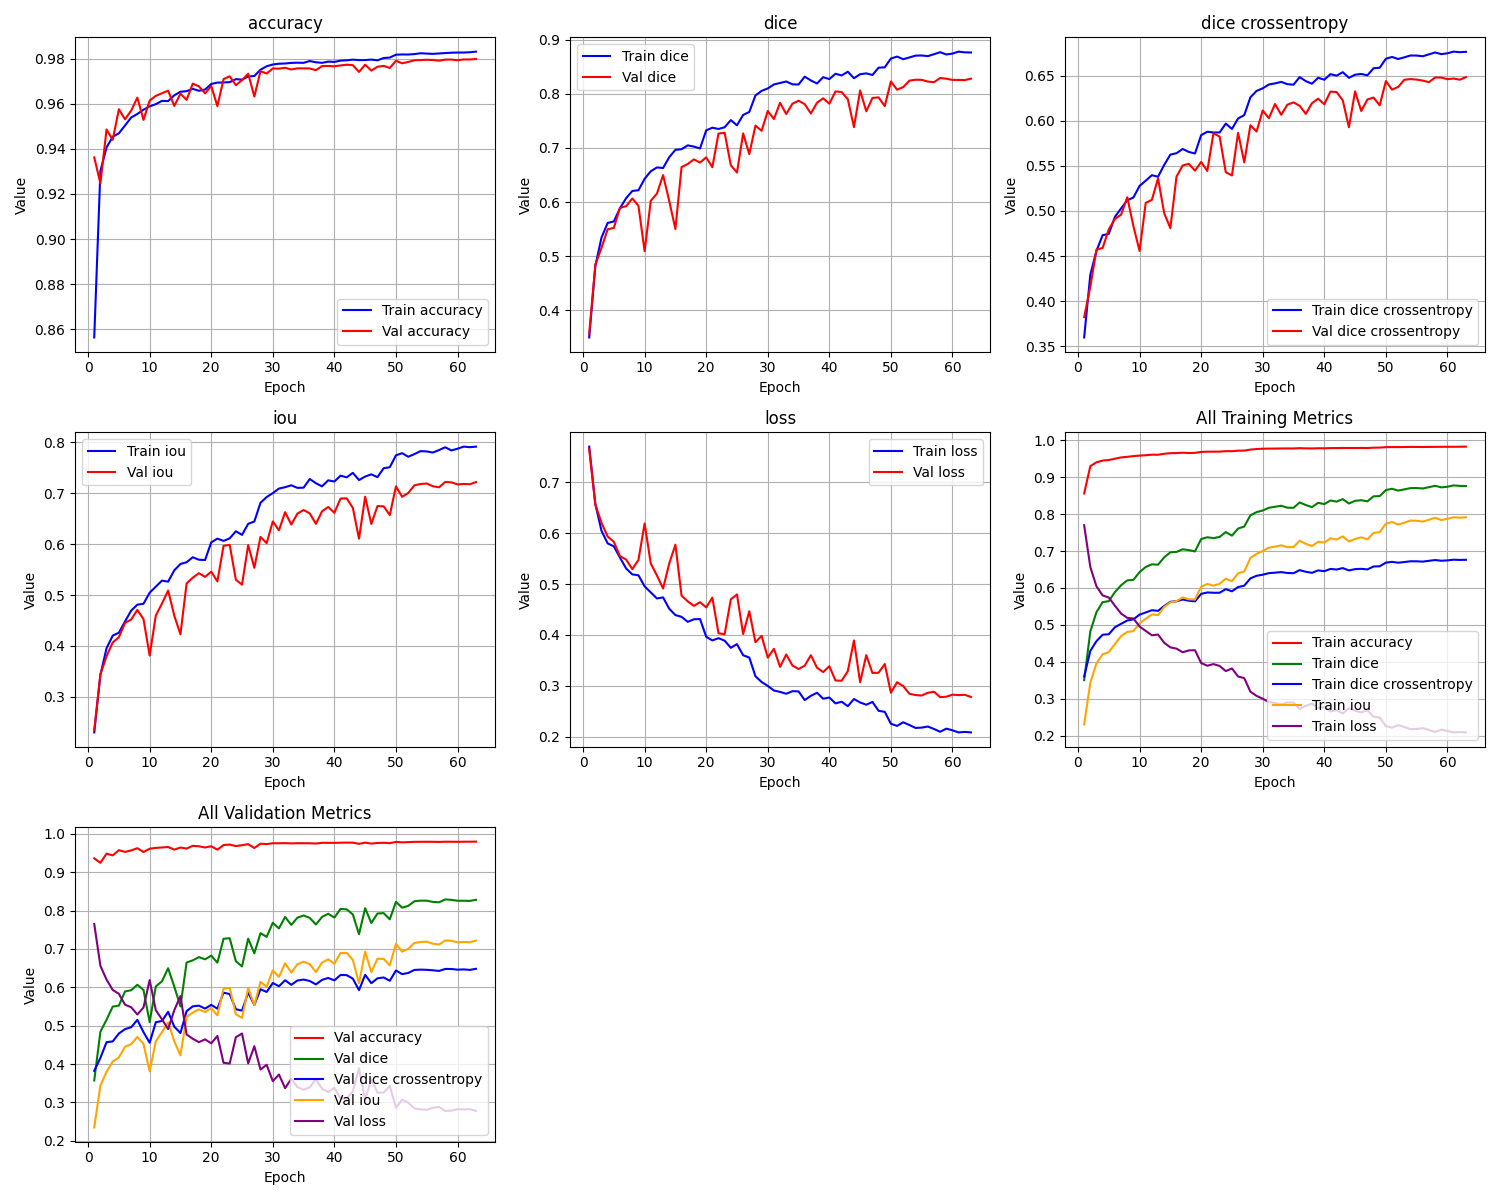

Source data for this figure (header and first rows):
epoch, train_loss, train_iou, train_dice, train_dice crossentropy, train_accuracy, val_loss, val_iou, val_dice, val_dice crossentropy, val_accuracy
1, 0.7701, 0.2299, 0.35, 0.3598, 0.8563, 0.7652, 0.2348, 0.3572, 0.3823, 0.9363
2, 0.6569, 0.3431, 0.4823, 0.4294, 0.9302, 0.656, 0.344, 0.4844, 0.4161, 0.9247
3, 0.6045, 0.3955, 0.5345, 0.4559, 0.9407, 0.6203, 0.3797, 0.5155, 0.4572, 0.9486
4, 0.5799, 0.4201, 0.5616, 0.4732, 0.9454, 0.5933, 0.4067, 0.5498, 0.459, 0.944
5, 0.5741, 0.4259, 0.5642, 0.4746, 0.9469, 0.5831, 0.4169, 0.5524, 0.4797, 0.9576
6, 0.5518, 0.4482, 0.5888, 0.4935, 0.9504, 0.5548, 0.4452, 0.5894, 0.4911, 0.9532
7, 0.5306, 0.4694, 0.6073, 0.5029, 0.9539, 0.5481, 0.4519, 0.5925, 0.4959, 0.957
8, 0.5189, 0.4811, 0.6206, 0.5118, 0.9555, 0.5293, 0.4707, 0.6067, 0.5152, 0.9628
9, 0.5172, 0.4828, 0.6219, 0.515, 0.9574, 0.5474, 0.4526, 0.5931, 0.4832, 0.9529
10, 0.4955, 0.5045, 0.6431, 0.5278, 0.9589, 0.619, 0.381, 0.5092, 0.4556, 0.9615
11, 0.4835, 0.5165, 0.657, 0.5336, 0.9599, 0.5403, 0.4597, 0.6024, 0.509, 0.9635
12, 0.4717, 0.5283, 0.6641, 0.5397, 0.9613, 0.5168, 0.4832, 0.6158, 0.5123, 0.9647
13, 0.4737, 0.5263, 0.663, 0.538, 0.9612, 0.4912, 0.5088, 0.6499, 0.5362, 0.9659
14, 0.4514, 0.5486, 0.6831, 0.551, 0.9638, 0.5406, 0.4594, 0.602, 0.4975, 0.9591
15, 0.439, 0.561, 0.6966, 0.5625, 0.9654, 0.5773, 0.4227, 0.5504, 0.4809, 0.9645
16, 0.4356, 0.5644, 0.6977, 0.564, 0.9656, 0.4772, 0.5228, 0.6647, 0.5381, 0.9618
17, 0.4258, 0.5742, 0.7049, 0.5688, 0.9667, 0.466, 0.534, 0.6704, 0.5504, 0.969
18, 0.4307, 0.5693, 0.7026, 0.5654, 0.9658, 0.4571, 0.5429, 0.6789, 0.5523, 0.9678
19, 0.4312, 0.5688, 0.6991, 0.5637, 0.9663, 0.4644, 0.5356, 0.6731, 0.5447, 0.9646
20, 0.3965, 0.6035, 0.7326, 0.5841, 0.9688, 0.4541, 0.5459, 0.6827, 0.5543, 0.9679
21, 0.3892, 0.6108, 0.7375, 0.5878, 0.9694, 0.4733, 0.5267, 0.6644, 0.5444, 0.959
22, 0.3936, 0.6064, 0.7351, 0.587, 0.9695, 0.4033, 0.5967, 0.7267, 0.5862, 0.971
23, 0.3886, 0.6114, 0.7383, 0.587, 0.9696, 0.4014, 0.5986, 0.7281, 0.5825, 0.9722
24, 0.3747, 0.6253, 0.7515, 0.5969, 0.971, 0.47, 0.53, 0.6682, 0.5429, 0.9683
25, 0.3819, 0.6181, 0.7419, 0.5909, 0.9707, 0.4796, 0.5204, 0.6546, 0.5394, 0.9705
26, 0.3601, 0.6399, 0.7611, 0.6025, 0.9721, 0.4018, 0.5982, 0.727, 0.5866, 0.9734
27, 0.3555, 0.6445, 0.7666, 0.6063, 0.9724, 0.4466, 0.5534, 0.6887, 0.5538, 0.9632
28, 0.3188, 0.6812, 0.7971, 0.626, 0.9751, 0.3857, 0.6143, 0.7413, 0.5951, 0.9745
29, 0.3075, 0.6925, 0.8055, 0.6331, 0.9767, 0.3981, 0.6019, 0.7318, 0.588, 0.9735
30, 0.2998, 0.7002, 0.81, 0.636, 0.9775, 0.3554, 0.6446, 0.7683, 0.6114, 0.9757
31, 0.2908, 0.7092, 0.8174, 0.6402, 0.9778, 0.3727, 0.6273, 0.7535, 0.6029, 0.9756
32, 0.288, 0.712, 0.8201, 0.6414, 0.9779, 0.3372, 0.6628, 0.7835, 0.6185, 0.976
33, 0.2844, 0.7156, 0.8229, 0.6431, 0.9782, 0.3615, 0.6385, 0.7628, 0.6066, 0.9752
34, 0.2894, 0.7106, 0.8176, 0.6406, 0.9783, 0.3399, 0.6601, 0.7817, 0.6178, 0.9758
35, 0.289, 0.711, 0.8173, 0.64, 0.9782, 0.333, 0.667, 0.7874, 0.6204, 0.9758
36, 0.272, 0.728, 0.8319, 0.6484, 0.979, 0.3396, 0.6604, 0.7811, 0.6166, 0.9757
37, 0.2803, 0.7197, 0.8248, 0.6439, 0.9785, 0.3601, 0.6399, 0.7638, 0.6076, 0.975
38, 0.2864, 0.7136, 0.8192, 0.6411, 0.9782, 0.3354, 0.6646, 0.7837, 0.6195, 0.9768
39, 0.2746, 0.7254, 0.8309, 0.6476, 0.9788, 0.3269, 0.6731, 0.7918, 0.6245, 0.9768
40, 0.277, 0.723, 0.8273, 0.6455, 0.9786, 0.3386, 0.6614, 0.7818, 0.6182, 0.9767
41, 0.2654, 0.7346, 0.8371, 0.6516, 0.9792, 0.3104, 0.6896, 0.8045, 0.6323, 0.9771
42, 0.2687, 0.7313, 0.8341, 0.65, 0.9793, 0.31, 0.69, 0.8033, 0.6318, 0.9774
43, 0.26, 0.74, 0.8409, 0.6539, 0.9796, 0.3287, 0.6713, 0.79, 0.6226, 0.9772
44, 0.274, 0.726, 0.8289, 0.6476, 0.9794, 0.3893, 0.6107, 0.7385, 0.5928, 0.9742
45, 0.2672, 0.7328, 0.8363, 0.651, 0.9794, 0.3068, 0.6932, 0.8064, 0.6326, 0.9774
46, 0.2628, 0.7372, 0.8379, 0.6519, 0.9796, 0.3604, 0.6396, 0.7678, 0.6108, 0.9748
47, 0.2683, 0.7317, 0.8349, 0.6503, 0.9793, 0.3252, 0.6748, 0.7925, 0.6235, 0.9765
48, 0.2508, 0.7492, 0.8484, 0.6582, 0.9803, 0.3258, 0.6742, 0.7935, 0.6257, 0.9769
49, 0.2489, 0.7511, 0.849, 0.6587, 0.9805, 0.3428, 0.6572, 0.7774, 0.6171, 0.9759
50, 0.2255, 0.7745, 0.8653, 0.6687, 0.9818, 0.2864, 0.7136, 0.8229, 0.644, 0.9791
51, 0.2212, 0.7788, 0.8689, 0.6707, 0.9819, 0.307, 0.693, 0.8077, 0.6345, 0.978
52, 0.2283, 0.7717, 0.864, 0.6684, 0.9819, 0.2995, 0.7005, 0.8125, 0.6375, 0.9786
53, 0.223, 0.777, 0.8673, 0.6703, 0.9821, 0.2844, 0.7156, 0.8244, 0.6454, 0.9793
54, 0.2172, 0.7828, 0.8706, 0.6724, 0.9825, 0.2818, 0.7182, 0.8261, 0.6462, 0.9794
55, 0.2179, 0.7821, 0.8709, 0.6722, 0.9823, 0.2809, 0.7191, 0.826, 0.6456, 0.9796
56, 0.22, 0.78, 0.8698, 0.6715, 0.9822, 0.2863, 0.7137, 0.8227, 0.6445, 0.9795
57, 0.2151, 0.7849, 0.8733, 0.6736, 0.9824, 0.2884, 0.7116, 0.8217, 0.6428, 0.9791
58, 0.2096, 0.7904, 0.877, 0.6757, 0.9825, 0.2777, 0.7223, 0.8293, 0.648, 0.9796
59, 0.2158, 0.7842, 0.8728, 0.6739, 0.9827, 0.2786, 0.7214, 0.8281, 0.6479, 0.9797
60, 0.2125, 0.7875, 0.8744, 0.6748, 0.9828, 0.2826, 0.7174, 0.8258, 0.6461, 0.9794
... 3 more rows
